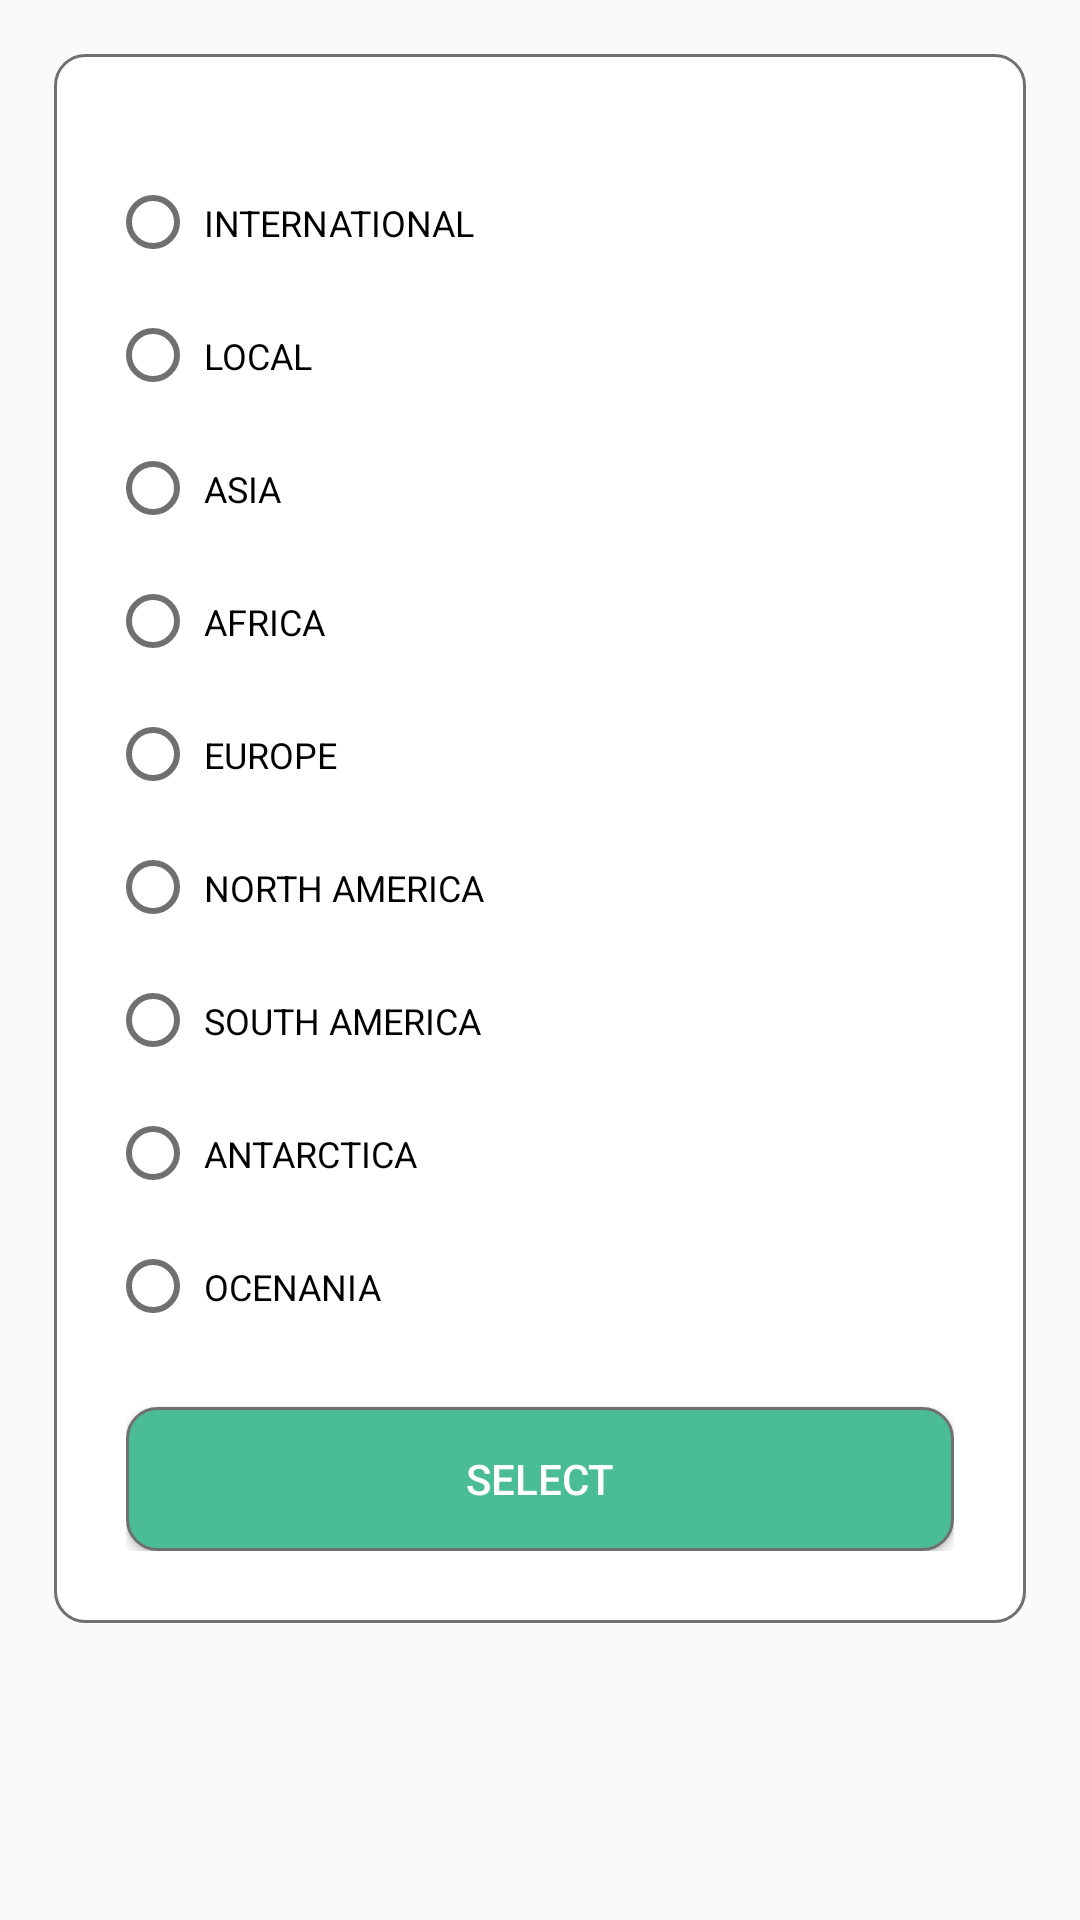

Android layout source for this screen:
<!-- AndroidManifest.xml: application theme Theme.TinderBusiness -->
<!-- res/layout/dialog_international.xml -->
<?xml version="1.0" encoding="utf-8"?>
<LinearLayout xmlns:android="http://schemas.android.com/apk/res/android"
    android:layout_width="match_parent"
    android:layout_height="wrap_content">


    <LinearLayout
        android:layout_width="match_parent"
        android:layout_height="wrap_content"
        android:orientation="vertical"
        android:layout_margin="18dp"
        android:padding="24dp"
        android:paddingBottom="16dp"
        android:background="@drawable/stroke_grey">

        <ImageView
            android:id="@+id/imvCancel"
            android:layout_width="wrap_content"
            android:layout_height="wrap_content"
            android:padding="8dp"
            android:layout_gravity="end"
            android:src="@drawable/ic_close"/>

        <CheckBox
            android:id="@+id/checkInter"
            android:layout_width="wrap_content"
            android:layout_height="wrap_content"
            android:text="@string/international"
            android:textAllCaps="true"
            android:button="@drawable/selector_checkbox"
            android:padding="8dp"
            android:theme="@style/FontSizeMedium"/>

        <CheckBox
            android:id="@+id/checkLocal"
            android:layout_width="wrap_content"
            android:layout_height="wrap_content"
            android:text="Local"
            android:textAllCaps="true"
            android:layout_marginTop="12dp"
            android:button="@drawable/selector_checkbox"
            android:padding="8dp"
            android:theme="@style/FontSizeMedium"/>

        <CheckBox
            android:id="@+id/checkAsia"
            android:layout_width="wrap_content"
            android:layout_height="wrap_content"
            android:text="Asia"
            android:textAllCaps="true"
            android:layout_marginTop="12dp"
            android:theme="@style/FontSizeMedium"
            android:button="@drawable/selector_checkbox"
            android:padding="8dp"/>

        <CheckBox
            android:id="@+id/checkAfrica"
            android:layout_width="wrap_content"
            android:layout_height="wrap_content"
            android:text="Africa"
            android:textAllCaps="true"
            android:layout_marginTop="12dp"
            android:theme="@style/FontSizeMedium"
            android:button="@drawable/selector_checkbox"
            android:padding="8dp"/>

        <CheckBox
            android:id="@+id/checkEurope"
            android:layout_width="wrap_content"
            android:layout_height="wrap_content"
            android:text="Europe"
            android:textAllCaps="true"
            android:layout_marginTop="12dp"
            android:theme="@style/FontSizeMedium"
            android:button="@drawable/selector_checkbox"
            android:padding="8dp"/>

        <CheckBox
            android:id="@+id/checkNAmerica"
            android:layout_width="wrap_content"
            android:layout_height="wrap_content"
            android:text="North America"
            android:textAllCaps="true"
            android:layout_marginTop="12dp"
            android:theme="@style/FontSizeMedium"
            android:button="@drawable/selector_checkbox"
            android:padding="8dp"/>

        <CheckBox
            android:id="@+id/checkSAmerica"
            android:layout_width="wrap_content"
            android:layout_height="wrap_content"
            android:text="South America"
            android:textAllCaps="true"
            android:layout_marginTop="12dp"
            android:theme="@style/FontSizeMedium"
            android:button="@drawable/selector_checkbox"
            android:padding="8dp"/>

        <CheckBox
            android:id="@+id/checkAntartica"
            android:layout_width="wrap_content"
            android:layout_height="wrap_content"
            android:text="Antarctica"
            android:textAllCaps="true"
            android:layout_marginTop="12dp"
            android:theme="@style/FontSizeMedium"
            android:button="@drawable/selector_checkbox"
            android:padding="8dp"/>

        

        <CheckBox
            android:id="@+id/checkOceana"
            android:layout_width="wrap_content"
            android:layout_height="wrap_content"
            android:text="Ocenania"
            android:theme="@style/FontSizeMedium"
            android:textAllCaps="true"
            android:layout_marginTop="12dp"
            android:button="@drawable/selector_checkbox"
            android:padding="8dp"/>

        <Button
            android:id="@+id/btnSelect"
            android:layout_width="match_parent"
            android:layout_height="wrap_content"
            android:layout_marginTop="24dp"
            android:text="select"
            android:textColor="@color/white"
            android:theme="@style/FontSizeLarge"
            android:background="@drawable/button_green" />
    </LinearLayout>

</LinearLayout>
<!-- resources referenced by this layout -->
<resources>
  <color name="white">#FFFFFFFF</color>
  <!-- drawable button_green (drawable) -->
  <?xml version="1.0" encoding="utf-8"?>
  <shape xmlns:android="http://schemas.android.com/apk/res/android">
  
      <solid android:color="@color/colorPrimary"/>
      <stroke android:color="@color/txt_grey" android:width="1dp"/>
      <corners android:radius="10dp"/>
  </shape>
  <!-- drawable ic_close: png bitmap (mipmap-hdpi, 3766 bytes) -->
  <!-- drawable selector_checkbox (drawable) -->
  <?xml version="1.0" encoding="utf-8"?>
  <selector xmlns:android="http://schemas.android.com/apk/res/android">
  
      <item android:state_checked="true" android:drawable="@drawable/deselect"/>
      <item android:state_checked="false" android:drawable="@drawable/select"/>
  </selector>
  <!-- drawable stroke_grey (drawable) -->
  <?xml version="1.0" encoding="utf-8"?>
  <shape xmlns:android="http://schemas.android.com/apk/res/android">
  
      <corners android:radius="10dp"/>
      <stroke android:color="@color/txt_grey" android:width="1dp"/>
      <solid android:color="@color/white"/>
  </shape>
  <string name="international">International</string>
  <style name="FontSizeLarge">
          <item name="android:textSize">14sp</item>
      </style>
  <style name="FontSizeMedium">
          <item name="android:textSize">12sp</item>
      </style>
  <style name="Theme.TinderBusiness" parent="Theme.MaterialComponents.Light.NoActionBar.Bridge">
          
          <item name="colorPrimary">@color/colorPrimary</item>
          <item name="colorPrimaryVariant">@color/colorPrimary</item>
          <item name="colorOnPrimary">@color/colorPrimary</item>
          
          <item name="colorSecondary">@color/colorPrimary</item>
          <item name="colorSecondaryVariant">@color/colorPrimary</item>
          <item name="colorOnSecondary">@color/black</item>
          
          <item name="android:statusBarColor" tools:targetApi="l">?attr/colorPrimaryVariant</item>
          
      </style>
  <color name="colorPrimary">#4ABC96</color>
  <color name="txt_grey">#707070</color>
  <!-- drawable deselect (drawable) -->
  <?xml version="1.0" encoding="utf-8"?>
  <shape xmlns:android="http://schemas.android.com/apk/res/android"
      android:shape="oval">
  
      <solid
          android:color="@color/txt_grey" >
      </solid>
      <size
          android:width="18dp"
          android:height="18dp"/>
  </shape>
  <!-- drawable select (drawable) -->
  <?xml version="1.0" encoding="utf-8"?>
  <shape xmlns:android="http://schemas.android.com/apk/res/android"
      android:shape="oval">
  
      <solid android:color="@color/white" >
      </solid>
  
      <stroke
          android:width="2dp"
          android:color="@color/txt_grey" >
      </stroke>
  
      <size android:width="18dp"
          android:height="18dp"/>
  </shape>
  <color name="black">#FF000000</color>
</resources>
